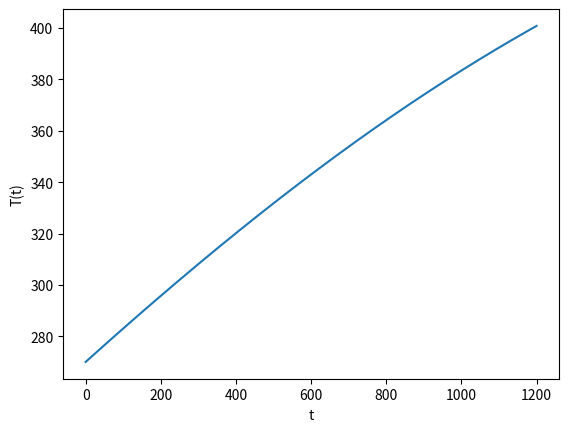

Recreate this plot in Python.
import numpy as np
from sympy.solvers import solve
from sympy import Symbol
from scipy.integrate import odeint
import matplotlib.pyplot as plt

ENV = {'rho':      0.017, 
            'g':        3.71, 
            'a':        233.1,
            'Re_min':   10000,
            'Re_max':   50000,
            'mu':       0.0000113}

rho_air     = ENV['rho']    # [kg/m^3]      Air density
g           = ENV['g']      # [m/s^2]       Gravitational acceleration
dyn_vsc_air = ENV['mu']   # [Pa*s]        Air dynamic viscosity
cp_air      = 772       # [J/(kg*K)]    Specific heat capacity of air
k_air       = 0.024     # [W/(m*K)]     Air thermal conductivity
sigma       = 5.67e-8   # Stefan-Boltzmann constant [W/(m^2*K^4)]

kin_vsc_air = dyn_vsc_air / rho_air         # [m^2/s]   Air kinematic viscosity
alpha_air   = k_air / (rho_air * cp_air)    # [m^2/s]   Air thermal diffusivity

class FinParameters:
    def __init__(self):
        # Rotorcraft parameters
        self.power_motor_total = 5500  # [W] Total power of the motors
        self.eff_motor = 0.75  # [-] Motor efficiency

        self.mass_motor_total = 3.125  # [kg] Total mass of the motors
        
        self.num_rotors = 6  # [-] Number of rotors

        # Motor parameters
        self.heat_capacity_motor = 900.0  # [J/(kg*K)] Motor specific heat capacity
        self.conductivity_motor = 237.0  # [W/(m*K)] Motor thermal conductivity
        self.diameter_motor = 0.08  # [m] Motor diameter

        self.heat_motor = (1 - self.eff_motor) * self.power_motor_total/self.num_rotors  # [W] Motor heat
        self.mass_motor = self.mass_motor_total / self.num_rotors  # [kg] Motor mass

        self.velocity_downwash_rotor = 22  # [rad/s] Rotor downwash velocity

        # Fin parameters
        self.length_fin = 0.15  # [m] Fin length
        self.height_fin = 0.04  # [m] Fin height
        self.thickness_fin = 0.002  # [m] Fin thickness
        self.spacing_fin = 0.005  # [m] Fin spacing
        self.density_fin = 2700  # [kg/m^3] Fin density

        self.num_fins = np.floor(np.pi * self.diameter_motor / (self.thickness_fin + self.spacing_fin))  # [-] Number of fins
        self.area_unfinned = np.pi * self.diameter_motor * self.length_fin - self.num_fins * self.length_fin * self.thickness_fin  # [m^2] Unfinned area
        self.area_fin = 2 * self.height_fin * self.length_fin + 2 * self.height_fin * self.thickness_fin + self.length_fin * self.thickness_fin  # [m^2] Fin area
        self.area_fin_crosssection = self.length_fin * self.thickness_fin  # [m^2] Fin cross-sectional area
        self.perimiter_fin = 2 * self.length_fin + 2 * self.thickness_fin  # [m] Fin perimeter
        self.area_fin_total = self.num_fins * self.area_fin + self.area_unfinned  # [m^2] Total surface area
        self.area_fin_crosssection_total = self.area_fin_crosssection * self.num_fins  # [m^2] Total Top cross-sectional surface area


        self.volume_fin = self.num_fins * self.length_fin * self.height_fin * self.thickness_fin  # [m^3] Fin volume
        self.mass_fin = self.volume_fin * self.density_fin  # [kg] Fin mass
        self.mass_fin_total = self.mass_fin * self.num_rotors  # [kg] Total fin mass

    def calc_prandtl_num(self):  # Prandtl number
        self.prandtl_num = kin_vsc_air / alpha_air
        return self.prandtl_num

    def calc_reynolds_num(self):  # Reynolds number
        self.reynolds_num = self.velocity_downwash_rotor * self.length_fin / kin_vsc_air
        return self.reynolds_num

    def calc_nusselt_number(self):  # Nusselt number
        self.nusselt_number = 0.664 * self.reynolds_num ** (1 / 2) * self.prandtl_num ** (1 / 3)
        return self.nusselt_number

    def calc_coefficient_convection(self):  # Convective heat transfer coefficient
        self.coefficient_convection = self.nusselt_number * k_air / self.length_fin
        return self.coefficient_convection

    def calc_efficiency_fin(self):  # Fin efficiency
        const = np.sqrt(self.coefficient_convection * self.perimiter_fin / (k_s * self.A_c))
        u1 = np.sqrt(self.coefficient_convection * self.perimiter_fin * k_s * self.A_c)
        u2 = np.tanh(const * self.height_fin) + self.coefficient_convection / (const * k_s)
        l1 = self.coefficient_convection * self.area_fin
        l2 = 1 + self.coefficient_convection / (const * k_s) * np.tanh(const * self.height_fin)
        return u1 / l1 * u2 / l2

    def calc_thermal_resistance(self, h, eff_fin):  # Thermal resistance
        return 1 / (h * (eff_fin * self.num_fins * self.area_fin + self.area_unfinned))

fins = FinParameters()
area_total = fins.area_fin_total
area_top = fins.area_fin_crosssection_total


# heat_balance_cold = {
#     'temperature_atmosphere': 210,  # [K] - Atmospheric temperature
#     'irradiance_sun': 0,  # [W/m^2] - Solar irradiance
#     'absorptivity': FILL,  # [-] - Absorptance of the motor
#     'f_sr': 1,  # [-] - View factor for solar radiation
#     'area_top': FILL,  # [m^2] - Top surface area of the motor

#     'albedo': 0.4,  # [-] - Albedo of Mars

#     'temperature_effective_mars': 209.8,  # [K] - Effective temperature for radiation of black body of Mars
#     'emissivity_mars': 0.65,  # [-]-  Emissivity of Mars
#     'stefan_boltzmann_constant': 5.6704e-8,  # [W/m^2*K^4] - Stefan-Boltzmann constant

#     # motor properties
#     'heat_rate_internal': {'motor': 0.25*5500},  # [W] - Heat from internal sources

#     'coefficient_convection': FILL,  # [W/m^2*K] - Convection coefficient
#     'area_total': area_fin_total,  # [m^2] - Total surface area of the motor
#     'f_re': FILL,  # [-] - View factor for emitted radiation
#     'emissivity_motor': FILL,  # [-] - Emissivity of the motor
#     'motor_mass': FILL,  # [kg] - Mass of the motor
#     'motor_heat_capacity': FILL,  # [J/kg*K] - Specific heat capacity of the motor
# }

heat_balance_hot = {
    'temperature_atmosphere': 269,  # [K] - Atmospheric temperature
    'temperature_ground': 292.79,  # [K] - Ground temperature
    'irradiance_sun': 646,  # [W/m^2] - Solar irradiance
    'absorptivity': 0.2,  # [-] - Absorptance of the motor
    'f_sr': 1,  # [-] - View factor for solar radiation
    'area_top': area_top,  # [m^2] - Top surface area of the motor

    'albedo': 0.4,  # [-] - Albedo of Mars

    'temperature_effective_mars': 209.8,  # [K] - Effective temperature for radiation of black body of Mars
    'emissivity_mars': 0.65,  # [-]-  Emissivity of Mars
    'stefan_boltzmann_constant': 5.6704e-8,  # [W/m^2*K^4] - Stefan-Boltzmann constant

    # motor properties
    'heat_rate_internal': {'motor': 0.25*5500},  # [W] - Heat from internal sources

    'coefficient_convection': 1,  # [W/m^2*K] - Convection coefficient
    'area_total': area_total,  # [m^2] - Total surface area of the motor
    'f_re': 1,  # [-] - View factor for emitted radiation
    'emissivity_motor': 0.85,  # [-] - Emissivity of the motor
    'motor_mass': 9.5,  # [kg] - Mass of the motor
    'motor_heat_capacity': 1100,  # [J/kg*K] - Heat capacity of the motor

    # Insulator properties
    'thermal_conductivity': 216,  # [W/m*K] - Thermal conductivity of the insulator (Cork)
    'thickness_insulator': 0.1  # [m] - Thickness of the insulator
}

class MotorHeatTransfer:
    """
    This class models the heat transfer of the motor of the Martian Drone motor.
    """

    def __init__(self):
        # Environmental properties
        heat_dictionary = heat_balance_hot
        self.temperature_atmosphere = heat_dictionary['temperature_atmosphere']  # [K] - Atmospheric temperature
        self.temperature_ground = heat_dictionary['temperature_ground']  # [K] - Ground temperature
        self.irradiance_sun = heat_dictionary['irradiance_sun']  # [W/m^2] - Solar irradiance
        self.absorptivity = heat_dictionary['absorptivity']  # [-] - Absorptance of the motor
        self.f_sr = heat_dictionary['f_sr']  # [-] - View factor for solar radiation
        self.area_top = heat_dictionary['area_top']  # [m^2] - Top surface area of the motor
        
        self.albedo = heat_dictionary['albedo']  # [-] - Albedo of Mars
        
        self.temperature_effective_mars = heat_dictionary['temperature_effective_mars']  # [K] - Effective temperature for radiation of black body of Mars
        self.emissivity_mars = heat_dictionary['emissivity_mars']  # [-]-  Emissivity of Mars
        self.stefan_boltzmann_constant = heat_dictionary['stefan_boltzmann_constant']  # [W/m^2*K^4] - Stefan-Boltzmann constant

        # motor properties
        self.heat_rate_internal = sum(heat_dictionary['heat_rate_internal'].values())  # [W] - Total heat from internal sources
        
        self.coefficient_convection = heat_dictionary['coefficient_convection']  # [W/m^2*K] - Convection coefficient
        self.area_total = heat_dictionary['area_total']  # [m^2] - Total surface area of the motor
        self.f_re = heat_dictionary['f_re']  # [-] - View factor for emitted radiation
        self.emissivity_motor = heat_dictionary['emissivity_motor']  # [-] - Emissivity of the motor
        self.motor_mass = heat_dictionary['motor_mass']  # [kg] - Mass of the motor
        self.motor_heat_capacity = heat_dictionary['motor_heat_capacity']  # [J/kg*K] - Heat capacity of the motor

        # Insulator properties
        self.thermal_conductivity = heat_dictionary['thermal_conductivity']  # [W/m*K] - Thermal conductivity of the insulator (Cork)
        self.thickness_insulator = heat_dictionary['thickness_insulator']  # [m] - Thickness of the insulator
    
    def heat_rate_conduction(self, temperature_motor):
        """
        Calculates the heat input due to conduction from the motor to the arm.

        Args:
            temperature_motor: The current temperature of the motor [K].

        Returns:
            The heat input due to conduction [W].
        """

        heat_rate_cond = - self.thermal_conductivity * self.area_total / self.thickness_insulator * (temperature_motor - self.temperature_atmosphere) 
        return 0
    
    def heat_rate_external_input(self, temperature_motor):
        """
        Calculates the total heat input from external sources.

        Args:
            temperature_motor: The current temperature of the motor [K].

        Returns:
            A tuple containing the total heat input [W] and individual components [W].
        """

        heat_rate_sun = self.absorptivity * self.irradiance_sun * self.area_top * self.f_sr
        
        heat_rate_albedo = self.albedo * self.absorptivity * self.irradiance_sun * self.area_top * self.f_sr
        
        j_p = self.emissivity_mars * self.stefan_boltzmann_constant * self.temperature_effective_mars**4
        heat_rate_ir = j_p * self.area_top
        
        heat_rate_cond = self.heat_rate_conduction(temperature_motor)
        
        total_heat_rate_ext = heat_rate_sun + heat_rate_albedo + heat_rate_ir + heat_rate_cond
        return total_heat_rate_ext, (heat_rate_sun, heat_rate_albedo, heat_rate_ir, heat_rate_cond)

    def heat_rate_internal_input(self):
        """
        Calculates the total heat input from internal sources.

        Returns:
            The total heat input from electronics and motor [W].
        """

        return self.heat_rate_internal

    def heat_rate_convection(self, temperature_motor):
        """
        Calculates the heat loss due to convection with the atmosphere.

        Args:
            temperature_motor: The current temperature of the motor [K].

        Returns:
            The heat loss due to convection [W].
        """

        heat_rate_conv = self.coefficient_convection * (temperature_motor - self.temperature_atmosphere) * self.area_total
        return heat_rate_conv

    def heat_rate_out(self, temperature_motor):
        """
        Calculates the heat loss due to radiation to the environment.

        Args:
            temperature_motor: The current temperature of the motor [K].

        Returns:
            The heat loss due to radiation [W].
        """

        heat_rate_out = self.stefan_boltzmann_constant * self.emissivity_motor * (temperature_motor**4 - self.temperature_atmosphere**4) * self.area_total
        return heat_rate_out 

    def heat_rate_balance(self, temperature_motor):
        """
        Calculates the balance equation to solve for the motor's temperature.

        Args:
            temperature_motor: The current temperature of the motor [K].

        Returns:
            The value of the balance equation [W] (should be zero at equilibrium).
        """

        heat_rate_ext, _ = self.heat_rate_external_input(temperature_motor)
        heat_rate_int = self.heat_rate_internal_input()
        heat_rate_conv = self.heat_rate_convection(temperature_motor)
        heat_rate_out = self.heat_rate_out(temperature_motor)
        return heat_rate_ext + heat_rate_int - heat_rate_conv - heat_rate_out

    def temperature_time_derivative(self, temperature_motor, t):
        """
        Calculates the derivative of the temperature of the motor over time.

        Args:
            temperature_motor: The current temperature of the motor [K].
            t: The current time [s].

        Returns:
            The derivative of the temperature of the motor over time [K/s].
        """
        return 1/(self.motor_mass*self.motor_heat_capacity)*self.heat_rate_balance(temperature_motor)

    def solve_temperature_time(self):
        """
        Solves the heat balance equation to find the temperature of the motor over time.

        Returns:
            The temperature of the motor over time [K] [s].
        """
        
        t = np.linspace(0,20*60, 1000)
        temperature = odeint(self.temperature_time_derivative, y0=270, t=t)
        return temperature, t
    
    def plot_temp_time(self):
        """
        Plots the temperature of the motor over time.
        """
        y, t = self.solve_temperature_time()
        plt.plot(t, y)
        plt.xlabel('t')
        plt.ylabel('T(t)')
        plt.show()
        pass

    def solve_equilibrium_temperature(self):
        """
        Solves the heat balance equation to find the equilibrium temperature 
        of the motor.

        Returns:
            The equilibrium temperature of the motor [K].
        """

        x = Symbol('x')
        temperature_equilibrium_solutions = solve(self.heat_rate_balance(x), x)
        return temperature_equilibrium_solutions[1]


def main1():
    motor = MotorHeatTransfer()
    motor.solve_equilibrium_temperature()

def main2():
    motor = MotorHeatTransfer()
    motor.plot_temp_time()

if __name__ == "__main__":
    main2()
